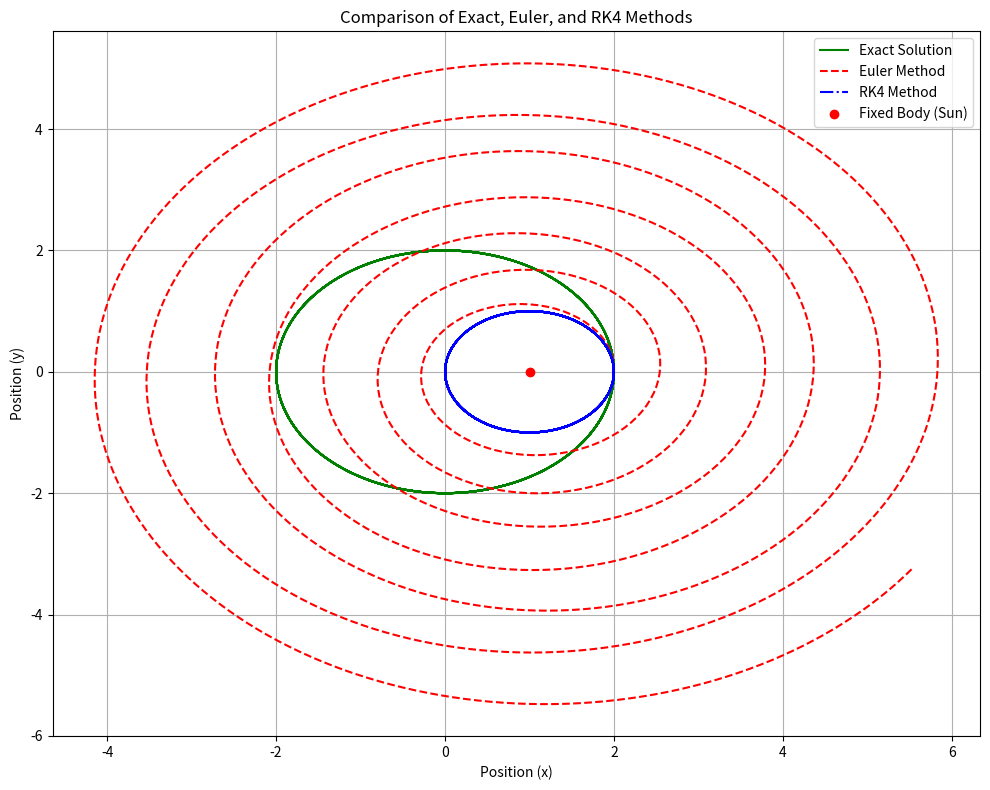

Generate this figure with matplotlib:
# -*- coding: utf-8 -*-
"""
Created on Wed Aug 14 20:12:45 2024

[redacted]
"""

import numpy as np
import matplotlib.pyplot as plt

# Exact solution for the two-body problem (circular orbit assumption)
def exact_solution(t, x0, v0):
    r = np.linalg.norm(x0)
    omega = np.linalg.norm(v0) / r  # Angular velocity for a circular orbit
    x_exact = r * np.cos(omega * t)
    y_exact = r * np.sin(omega * t)
    return np.vstack((x_exact, y_exact)).T

# Euler method for solving the two-body problem
def euler_method(two_body_system, y0, t):
    x, v = y0
    x_values = [x]
    v_values = [v]
    
    for i in range(1, len(t)):
        dt = t[i] - t[i-1]
        
        dxdt, dvdt = two_body_system(x, v, t[i-1])
        
        x = x + dxdt * dt
        v = v + dvdt * dt
        
        x_values.append(x)
        v_values.append(v)
        
    return np.array(x_values), np.array(v_values)

# The given Runge-Kutta (RK4) method for solving the two-body problem
def runge_kutta_method(two_body_system, y0, t):
    x, v = y0
    x_values = [x]
    v_values = [v]
    
    for i in range(1, len(t)):
        dt = t[i] - t[i-1]
        
        k1x, k1v = two_body_system(x, v, t[i-1])
        k2x, k2v = two_body_system(x + 0.5 * dt * k1x, v + 0.5 * dt * k1v, t[i-1] + 0.5 * dt)
        k3x, k3v = two_body_system(x + 0.5 * dt * k2x, v + 0.5 * dt * k2v, t[i-1] + 0.5 * dt)
        k4x, k4v = two_body_system(x + dt * k3x, v + dt * k3v, t[i-1] + dt)
        
        x = x + (1/6) * (k1x + 2*k2x + 2*k3x + k4x) * dt
        v = v + (1/6) * (k1v + 2*k2v + 2*k3v + k4v) * dt
        
        x_values.append(x)
        v_values.append(v)
        
    return np.array(x_values), np.array(v_values)

# Define the differential equations for the two-body system
def two_body_system(x, v, t):
    G = 1.0  # Gravitational constant
    M = 1.0  # Mass of one of the bodies 
    r = np.sqrt(np.dot(x-xsun,x-xsun))  # Distance between the two bodies

    dxdt = v
    dvdt = -G * M / r**(3/2) * (x-xsun)
    
    return dxdt, dvdt

# Initial conditions
x0 = np.array([2.0, 0.0])  # initial position vector
v0 = np.array([0.0, 1.0])  # initial velocity vector
y0 = [x0,v0]

# Time points
t = np.arange(0, 100.0, 0.1)

# Position of the fixed body (sun)
xsun = np.array([1, 0])

# Solve the differential equation using exact solution
exact_sol = exact_solution(t, x0, v0)

# Solve the differential equation using Euler method
euler_solution = euler_method(two_body_system, y0, t)

# Solve the differential equation using RK4 method
rk4_solution = runge_kutta_method(two_body_system, y0, t)

# Plotting the results
plt.figure(figsize=(10, 8))

# Exact solution plot
plt.plot(exact_sol[:, 0], exact_sol[:, 1], label='Exact Solution', color='green', linestyle='-')

# Euler method plot
plt.plot(euler_solution[0][:, 0], euler_solution[0][:, 1], label='Euler Method', color='red', linestyle='--')

# RK4 method plot
plt.plot(rk4_solution[0][:, 0], rk4_solution[0][:, 1], label='RK4 Method', color='blue', linestyle='-.')

# Position of the sun
plt.plot(xsun[0], xsun[1], 'ro', label='Fixed Body (Sun)')

plt.title('Comparison of Exact, Euler, and RK4 Methods')
plt.xlabel('Position (x)')
plt.ylabel('Position (y)')
plt.legend()
plt.grid(True)
plt.tight_layout()
plt.show()
